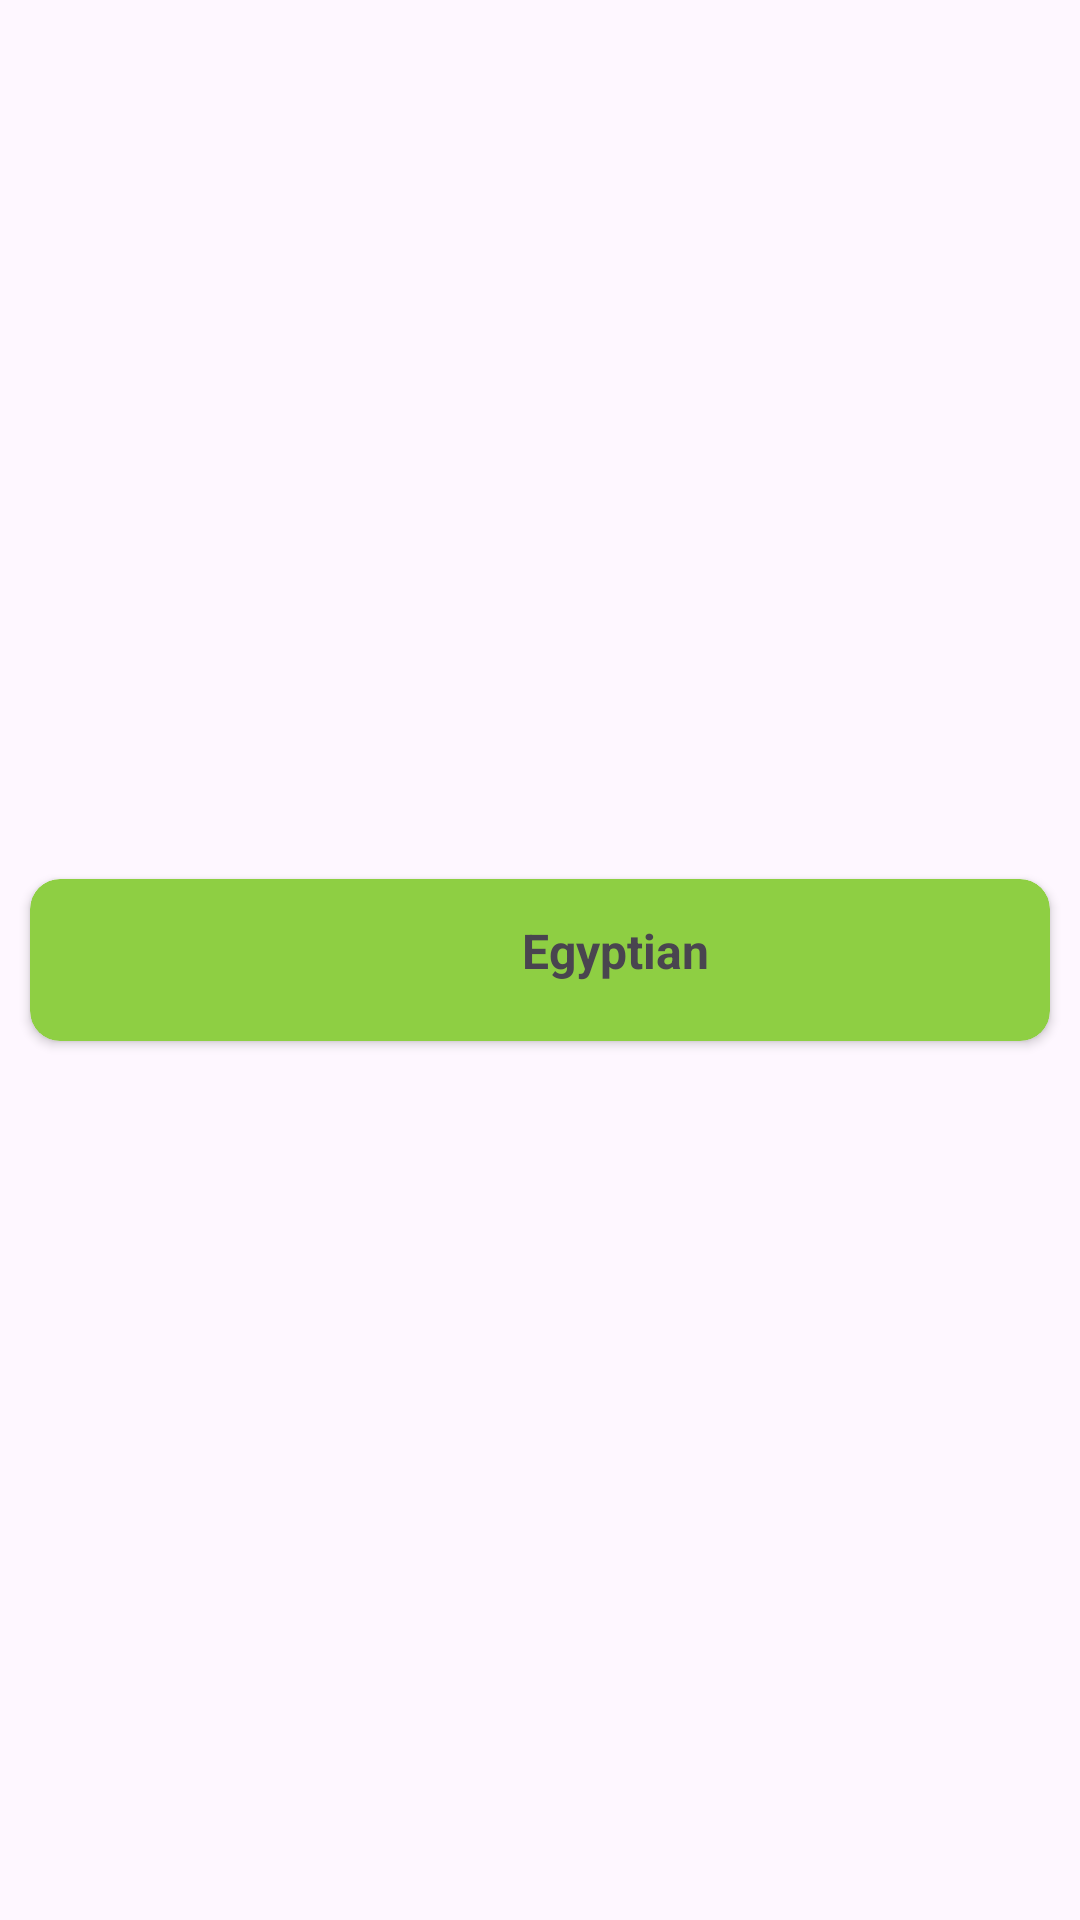

Produce the Android XML layout that renders to this screen, including the resource entries it uses.
<!-- AndroidManifest.xml: application theme Theme.LastMusicAPP -->
<!-- res/layout/parent_item.xml -->
<?xml version="1.0" encoding="utf-8"?>
<androidx.constraintlayout.widget.ConstraintLayout

xmlns:android="http://schemas.android.com/apk/res/android"
xmlns:app="http://schemas.android.com/apk/res-auto"
xmlns:tools="http://schemas.android.com/tools"
android:layout_width="match_parent"
android:layout_height="wrap_content">

<androidx.cardview.widget.CardView
android:layout_width="match_parent"
android:layout_height="wrap_content"
android:layout_margin="10dp"
android:backgroundTint="#8ECF43"
app:cardCornerRadius="10dp"
app:layout_constraintBottom_toBottomOf="parent"
app:layout_constraintEnd_toEndOf="parent"
app:layout_constraintStart_toStartOf="parent"
app:layout_constraintTop_toTopOf="parent">

<androidx.constraintlayout.widget.ConstraintLayout
    android:layout_width="match_parent"
    android:layout_height="match_parent"
    android:padding="5dp">

    <ImageView
        android:id="@+id/cover_image_view"
        android:layout_width="50dp"
        android:layout_height="50dp"
        android:adjustViewBounds="true"
        android:foregroundGravity="center"
        android:scaleType="centerCrop"
        app:layout_constraintBottom_toBottomOf="@+id/name_text_view"
        app:layout_constraintStart_toStartOf="parent"
        app:layout_constraintTop_toTopOf="parent" />

    <TextView
        android:id="@+id/name_text_view"
        android:layout_width="0dp"
        android:layout_height="wrap_content"
        android:padding="8dp"
        android:gravity="center"
        android:text="Egyptian"
        android:textSize="16sp"
        android:textStyle="bold"
        app:layout_constraintStart_toEndOf="@id/cover_image_view"
        app:layout_constraintEnd_toEndOf="parent"
        app:layout_constraintTop_toTopOf="parent" />

    <androidx.recyclerview.widget.RecyclerView
        android:id="@+id/songs_list_recycler_view"
        android:layout_width="match_parent"
        android:layout_height="wrap_content"
        android:orientation="vertical"
        android:padding="8dp"
        app:layoutManager="androidx.recyclerview.widget.LinearLayoutManager"
        app:layout_constraintTop_toBottomOf="parent"
        tools:listitem="@layout/sub_list_item" />

</androidx.constraintlayout.widget.ConstraintLayout>
</androidx.cardview.widget.CardView>

    </androidx.constraintlayout.widget.ConstraintLayout>
<!-- res/layout/sub_list_item.xml (included above) -->
<?xml version="1.0" encoding="utf-8"?>
<androidx.cardview.widget.CardView xmlns:android="http://schemas.android.com/apk/res/android"
    xmlns:app="http://schemas.android.com/apk/res-auto"
    xmlns:tools="http://schemas.android.com/tools"
    android:layout_width="match_parent"
    android:layout_height="wrap_content"
    android:elevation="8dp"
    android:padding="16dp"
    app:cardCornerRadius="8dp"
    android:layout_margin="6dp"
    android:backgroundTint="#90DF36"
    tools:background="@drawable/border">

    <LinearLayout
        android:layout_width="match_parent"
        android:layout_height="wrap_content"
        android:orientation="horizontal"
        android:gravity="start|center_vertical"
        android:paddingEnd="16dp"
        android:paddingStart="4dp">

        <ImageView
            android:id="@+id/song_cover_image_view"
            android:layout_width="40dp"
            android:layout_height="40dp"
            android:scaleType="fitXY"
             />

        <LinearLayout
            android:layout_width="match_parent"
            android:layout_height="wrap_content"
            android:orientation="vertical"
            android:layout_marginStart="16dp">

            <TextView
                android:id="@+id/song_title_text_view"
                android:layout_width="match_parent"
                android:layout_height="wrap_content"
                android:textSize="18sp"
                android:textColor="@color/white"
                android:textStyle="bold"
                android:layout_marginTop="8dp"
                tools:text="Song name" />

            <TextView
                android:id="@+id/song_subtitle_text_view"
                android:layout_width="match_parent"
                android:layout_height="wrap_content"
                android:textColor="@color/white"
                android:layout_marginEnd="2dp"
                tools:text="Song subtitle" />

        </LinearLayout>
    </LinearLayout>
</androidx.cardview.widget.CardView>
<!-- resources referenced by this layout -->
<resources>
  <color name="white">#FFFFFFFF</color>
  <!-- drawable border (drawable) -->
  <vector xmlns:android="http://schemas.android.com/apk/res/android"
      android:width="100dp"
      android:height="100dp"
      android:viewportWidth="100"
      android:viewportHeight="100">
  
      
      <path
          android:pathData="M4,4 L96,4 L96,96 L4,96z"
          android:strokeColor="#8BC34A"
          android:strokeWidth="1"
          android:fillColor="@android:color/transparent" />
  
      
      <path
          android:pathData="M6,6 L94,6 L94,94 L6,94z"
          android:fillColor="#223908"
          android:fillType="evenOdd" />
  
      <corners android:bottomLeftRadius="15dp"
          android:topLeftRadius="15dp"
          android:bottomRightRadius="15dp"
          android:topRightRadius="15dp" />
  
  </vector>
  <style name="Theme.LastMusicAPP" parent="Base.Theme.LastMusicAPP" />
  <style name="Base.Theme.LastMusicAPP" parent="Theme.Material3.DayNight.NoActionBar">
          
          
      </style>
</resources>
